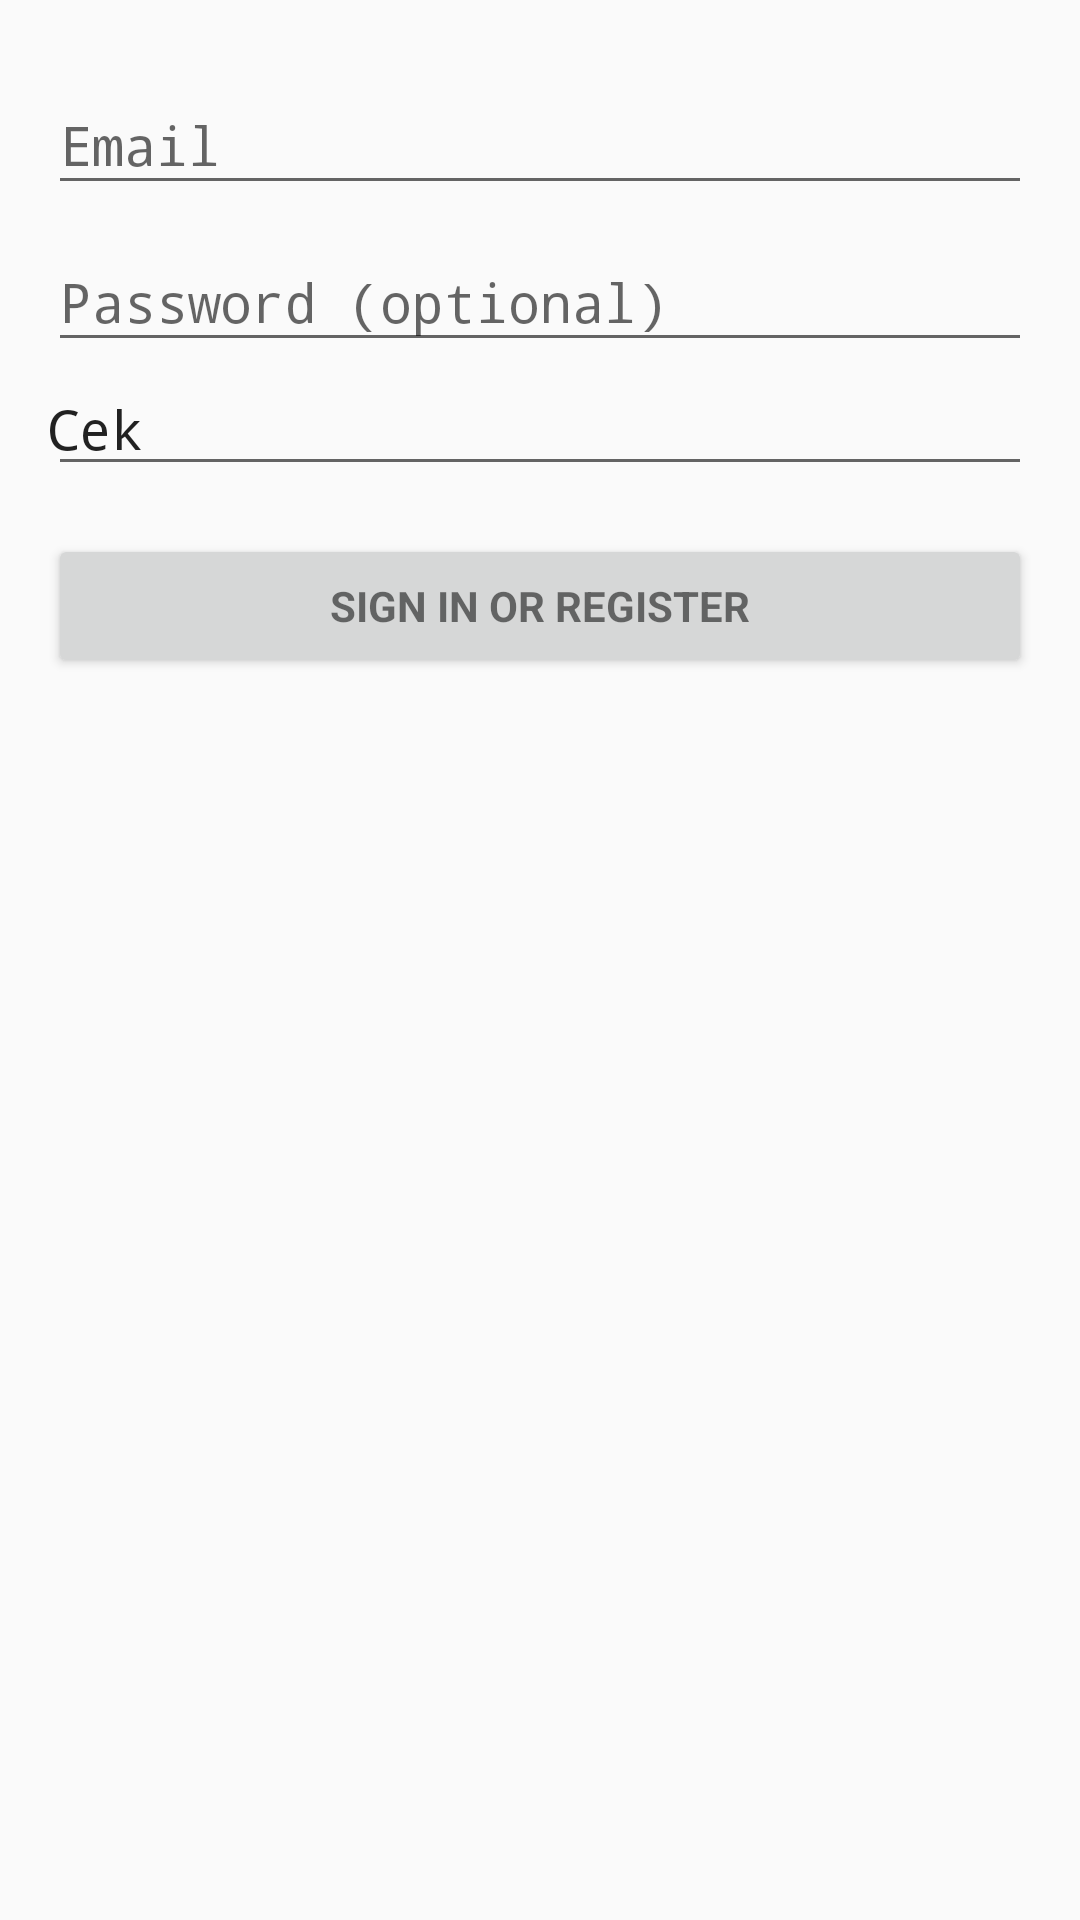

Reconstruct the res/layout file that produces this screen, plus the resources it refers to.
<!-- AndroidManifest.xml: application theme AppTheme -->
<!-- res/layout/activity_login.xml -->
<LinearLayout xmlns:android="http://schemas.android.com/apk/res/android"
    xmlns:tools="http://schemas.android.com/tools"
    android:layout_width="match_parent"
    android:layout_height="match_parent"
    android:gravity="center_horizontal"
    android:orientation="vertical"
    android:paddingBottom="@dimen/activity_vertical_margin"
    android:paddingLeft="@dimen/activity_horizontal_margin"
    android:paddingRight="@dimen/activity_horizontal_margin"
    android:paddingTop="@dimen/activity_vertical_margin"
    tools:context="com.goodie.library.LoginActivity">

    
    <ProgressBar
        android:id="@+id/login_progress"
        style="?android:attr/progressBarStyleLarge"
        android:layout_width="wrap_content"
        android:layout_height="wrap_content"
        android:layout_marginBottom="8dp"
        android:visibility="gone" />

    <ScrollView
        android:id="@+id/login_form"
        android:layout_width="match_parent"
        android:layout_height="match_parent">

        <LinearLayout
            android:id="@+id/email_login_form"
            android:layout_width="match_parent"
            android:layout_height="wrap_content"
            android:orientation="vertical">

            <android.support.design.widget.TextInputLayout
                android:layout_width="match_parent"
                android:layout_height="wrap_content">

                <AutoCompleteTextView
                    android:id="@+id/email"
                    android:layout_width="match_parent"
                    android:layout_height="wrap_content"
                    android:hint="@string/prompt_email"
                    android:inputType="textEmailAddress"
                    android:maxLines="1"
                    android:singleLine="true" />

            </android.support.design.widget.TextInputLayout>

            <android.support.design.widget.TextInputLayout
                android:layout_width="match_parent"
                android:layout_height="wrap_content">

                <EditText
                    android:id="@+id/password"
                    android:layout_width="match_parent"
                    android:layout_height="wrap_content"
                    android:hint="@string/prompt_password"
                    android:imeActionId="6"
                    android:imeActionLabel="@string/action_sign_in_short"
                    android:imeOptions="actionUnspecified"
                    android:inputType="textPassword"
                    android:maxLines="1"
                    android:singleLine="true" />

            </android.support.design.widget.TextInputLayout>


            <EditText
                android:layout_width="match_parent"
                android:layout_height="wrap_content"
                android:padding="@dimen/space"
                android:text="Cek"
                android:layout_gravity="top"
                />

            <Button
                android:id="@+id/email_sign_in_button"
                style="?android:textAppearanceSmall"
                android:layout_width="match_parent"
                android:layout_height="wrap_content"
                android:layout_marginTop="16dp"
                android:text="@string/action_sign_in"
                android:textStyle="bold" />

        </LinearLayout>
    </ScrollView>
</LinearLayout>
<!-- resources referenced by this layout -->
<resources>
  <dimen name="activity_horizontal_margin">16dp</dimen>
  <dimen name="activity_vertical_margin">16dp</dimen>
  <dimen name="space">@dimen/_8sdp</dimen>
  <string name="action_sign_in">Sign in or register</string>
  <string name="action_sign_in_short">Sign in</string>
  <string name="prompt_email">Email</string>
  <string name="prompt_password">Password (optional)</string>
  <style name="AppTheme" parent="AppTheme.Base" />
  <style name="AppTheme.Base" parent="Theme.AppCompat.Light.DarkActionBar">
          
          <item name="colorPrimary">@color/colorPrimary</item>
          <item name="colorPrimaryDark">@color/colorPrimaryDark</item>
          <item name="colorAccent">@color/colorAccent</item>
          <item name="windowNoTitle">true</item>
          <item name="windowActionBar">false</item>
          <item name="android:typeface">monospace</item>
      </style>
  <color name="colorPrimary">#C62828</color>
  <color name="colorPrimaryDark">#B71C1C</color>
  <color name="colorAccent">#FF4081</color>
</resources>
